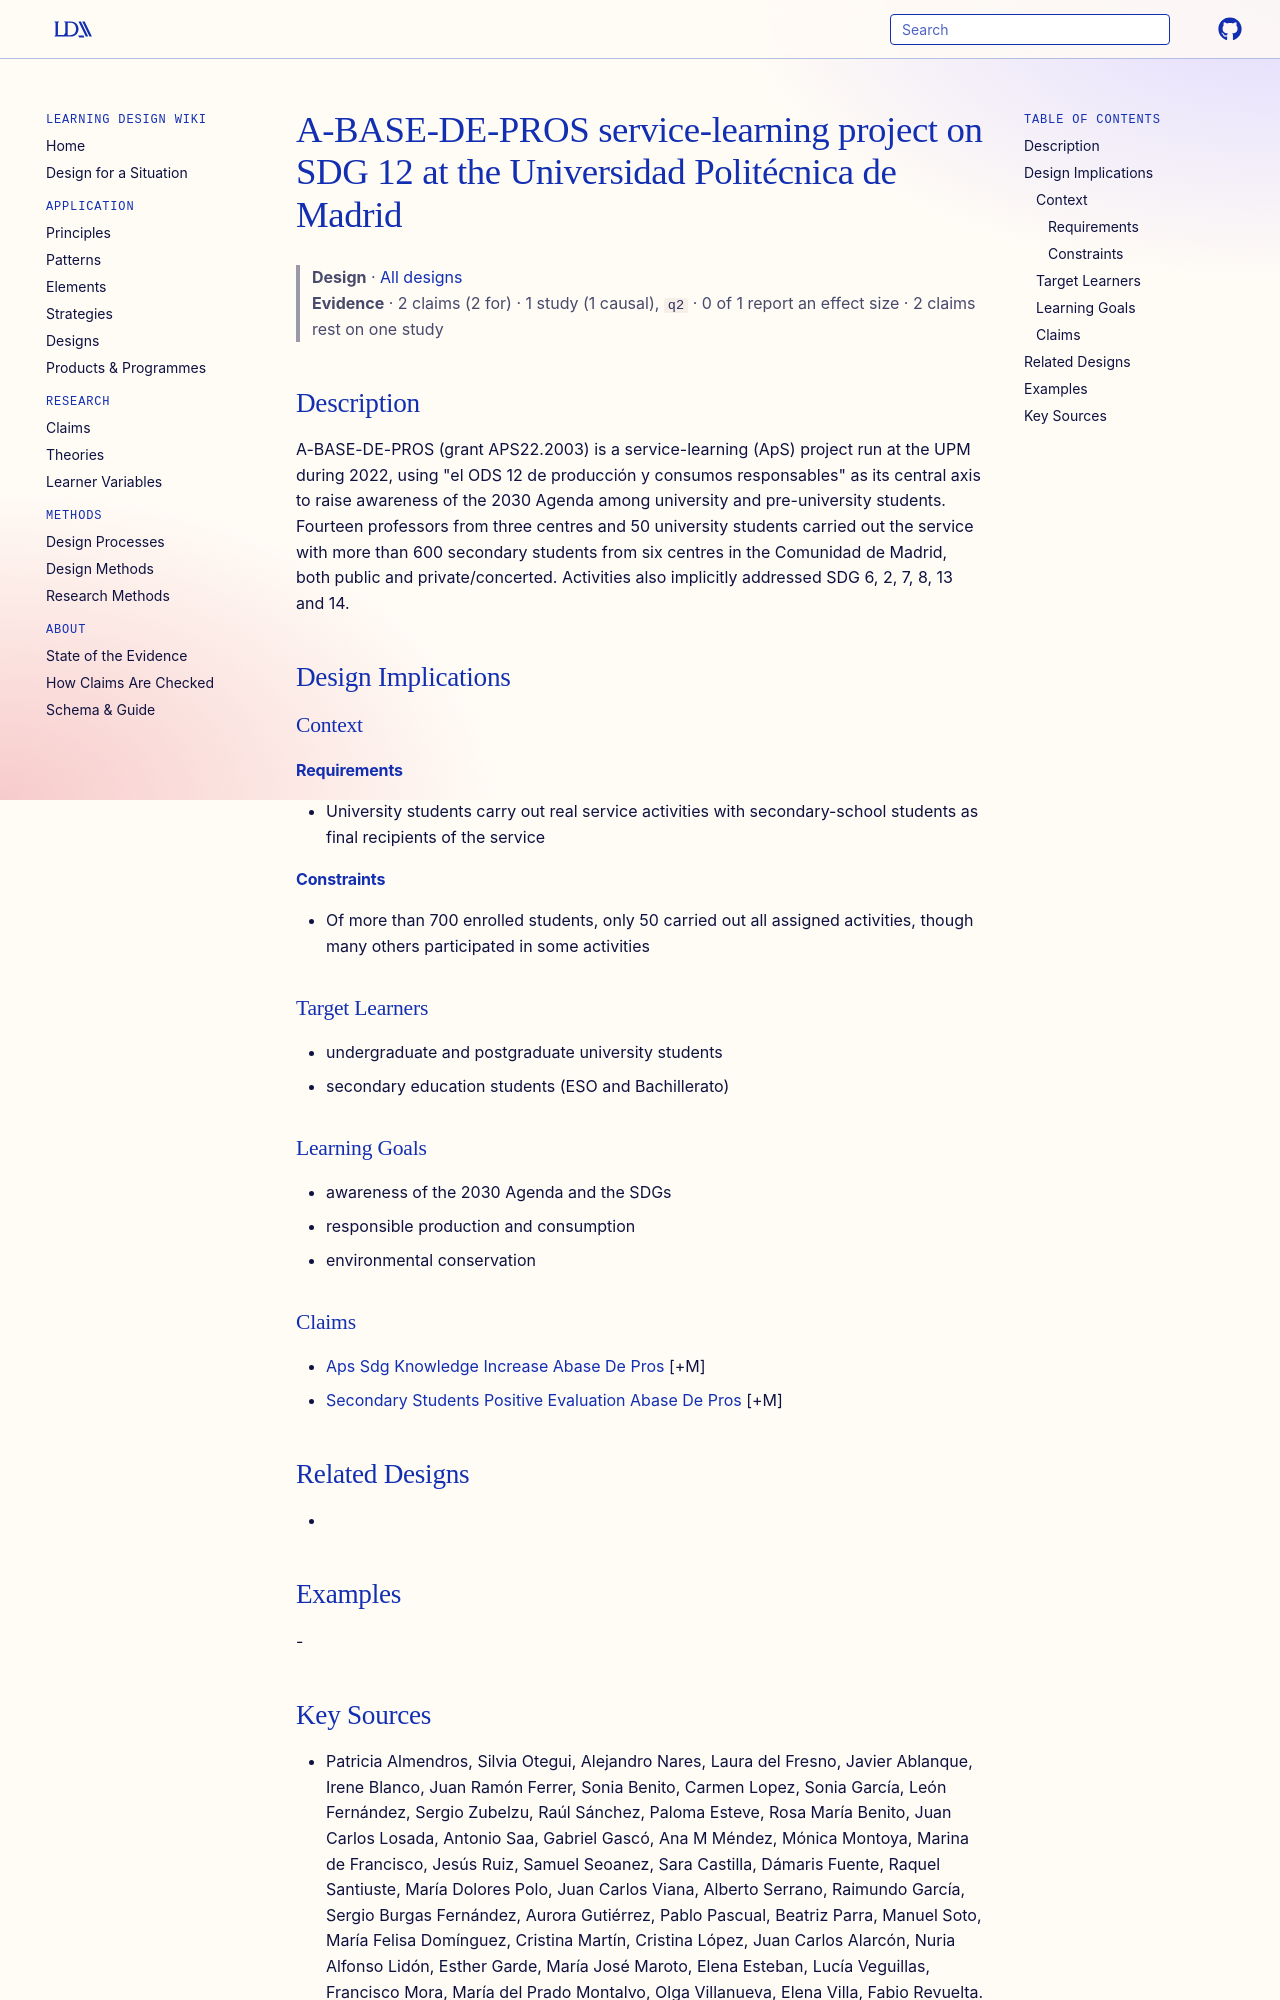

repository: Learning-Design-Alliance/learning-wiki · page: designs/abase-de-pros-service-learning-project/index.html · generator: mkdocs

---
type: design
id: abase-de-pros-service-learning-project
title: A-BASE-DE-PROS service-learning project on SDG 12 at the Universidad Politécnica de Madrid
description: "A-BASE-DE-PROS (grant APS22.2003) is a service-learning (ApS) project run at the UPM during 2022, using \"el ODS 12 de producción y consumos responsables\" as its central axis to raise awareness of the 2030 Agenda among..."
status: review
generated:
  by: "process:settle-candidates"
  at: 2026-11-19
sources:
  - id: patricia-almendros-2023
    resource: "https://www.un.org/sustainabledevelopment/es/"
    title: "Patricia Almendros, Silvia Otegui, Alejandro Nares, Laura del Fresno, Javier Ablanque, Irene Blanco, Juan Ramón Ferrer, Sonia Benito, Carmen Lopez, Sonia García, León Fernández, Sergio Zubelzu, Raúl Sánchez, Paloma Esteve, Rosa María Benito, Juan Carlos Losada, Antonio Saa, Gabriel Gascó, Ana M Méndez, Mónica Montoya, Marina de Francisco, Jesús Ruiz, Samuel Seoanez, Sara Castilla, Dámaris Fuente, Raquel Santiuste, María Dolores Polo, Juan Carlos Viana, Alberto Serrano, Raimundo García, Sergio Burgas Fernández, Aurora Gutiérrez, Pablo Pascual, Beatriz Parra, Manuel Soto, María Felisa Domínguez, Cristina Martín, Cristina López, Juan Carlos Alarcón, Nuria Alfonso Lidón, Esther Garde, María José Maroto, Elena Esteban, Lucía Veguillas, Francisco Mora, María del Prado Montalvo, Olga Villanueva, Elena Villa, Fabio Revuelta. (2023). A-BASE-DE-PROS: una implementación práctica de los Objetivos de Desarrollo Sostenible en la Universidad Politécnica de Madrid. https://www.un.org/sustainabledevelopment/es/"
    author: Patricia Almendros, Silvia Otegui, Alejandro Nares, Laura del Fresno, Javier Ablanque, Irene Blanco, Juan Ramón Ferrer, Sonia Benito, Carmen Lopez, Sonia García, León Fernández, Sergio Zubelzu, Raúl Sánchez, Paloma Esteve, Rosa María Benito, Juan Carlos Losada, Antonio Saa, Gabriel Gascó, Ana M Méndez, Mónica Montoya, Marina de Francisco, Jesús Ruiz, Samuel Seoanez, Sara Castilla, Dámaris Fuente, Raquel Santiuste, María Dolores Polo, Juan Carlos Viana, Alberto Serrano, Raimundo García, Sergio Burgas Fernández, Aurora Gutiérrez, Pablo Pascual, Beatriz Parra, Manuel Soto, María Felisa Domínguez, Cristina Martín, Cristina López, Juan Carlos Alarcón, Nuria Alfonso Lidón, Esther Garde, María José Maroto, Elena Esteban, Lucía Veguillas, Francisco Mora, María del Prado Montalvo, Olga Villanueva, Elena Villa, Fabio Revuelta
---

# A-BASE-DE-PROS service-learning project on SDG 12 at the Universidad Politécnica de Madrid

> **Design** · [All designs](index.md)
> **Evidence** · 2 claims (2 for) · 1 study (1 causal), `q2` · 0 of 1 report an effect size · 2 claims rest on one study

## Description
A-BASE-DE-PROS (grant APS22.2003) is a service-learning (ApS) project run at the UPM during 2022, using "el ODS 12 de producción y consumos responsables" as its central axis to raise awareness of the 2030 Agenda among university and pre-university students. Fourteen professors from three centres and 50 university students carried out the service with more than 600 secondary students from six centres in the Comunidad de Madrid, both public and private/concerted. Activities also implicitly addressed SDG 6, 2, 7, 8, 13 and 14.

## Design Implications

### Context
#### Requirements
- University students carry out real service activities with secondary-school students as final recipients of the service
#### Constraints
- Of more than 700 enrolled students, only 50 carried out all assigned activities, though many others participated in some activities

### Target Learners
- undergraduate and postgraduate university students
- secondary education students (ESO and Bachillerato)

### Learning Goals
- awareness of the 2030 Agenda and the SDGs
- responsible production and consumption
- environmental conservation

### Claims
- [Aps Sdg Knowledge Increase Abase De Pros](../claims/aps-sdg-knowledge-increase-abase-de-pros.md) [+M]
- [Secondary Students Positive Evaluation Abase De Pros](../claims/secondary-students-positive-evaluation-abase-de-pros.md) [+M]

## Related Designs
- 

## Examples
-
